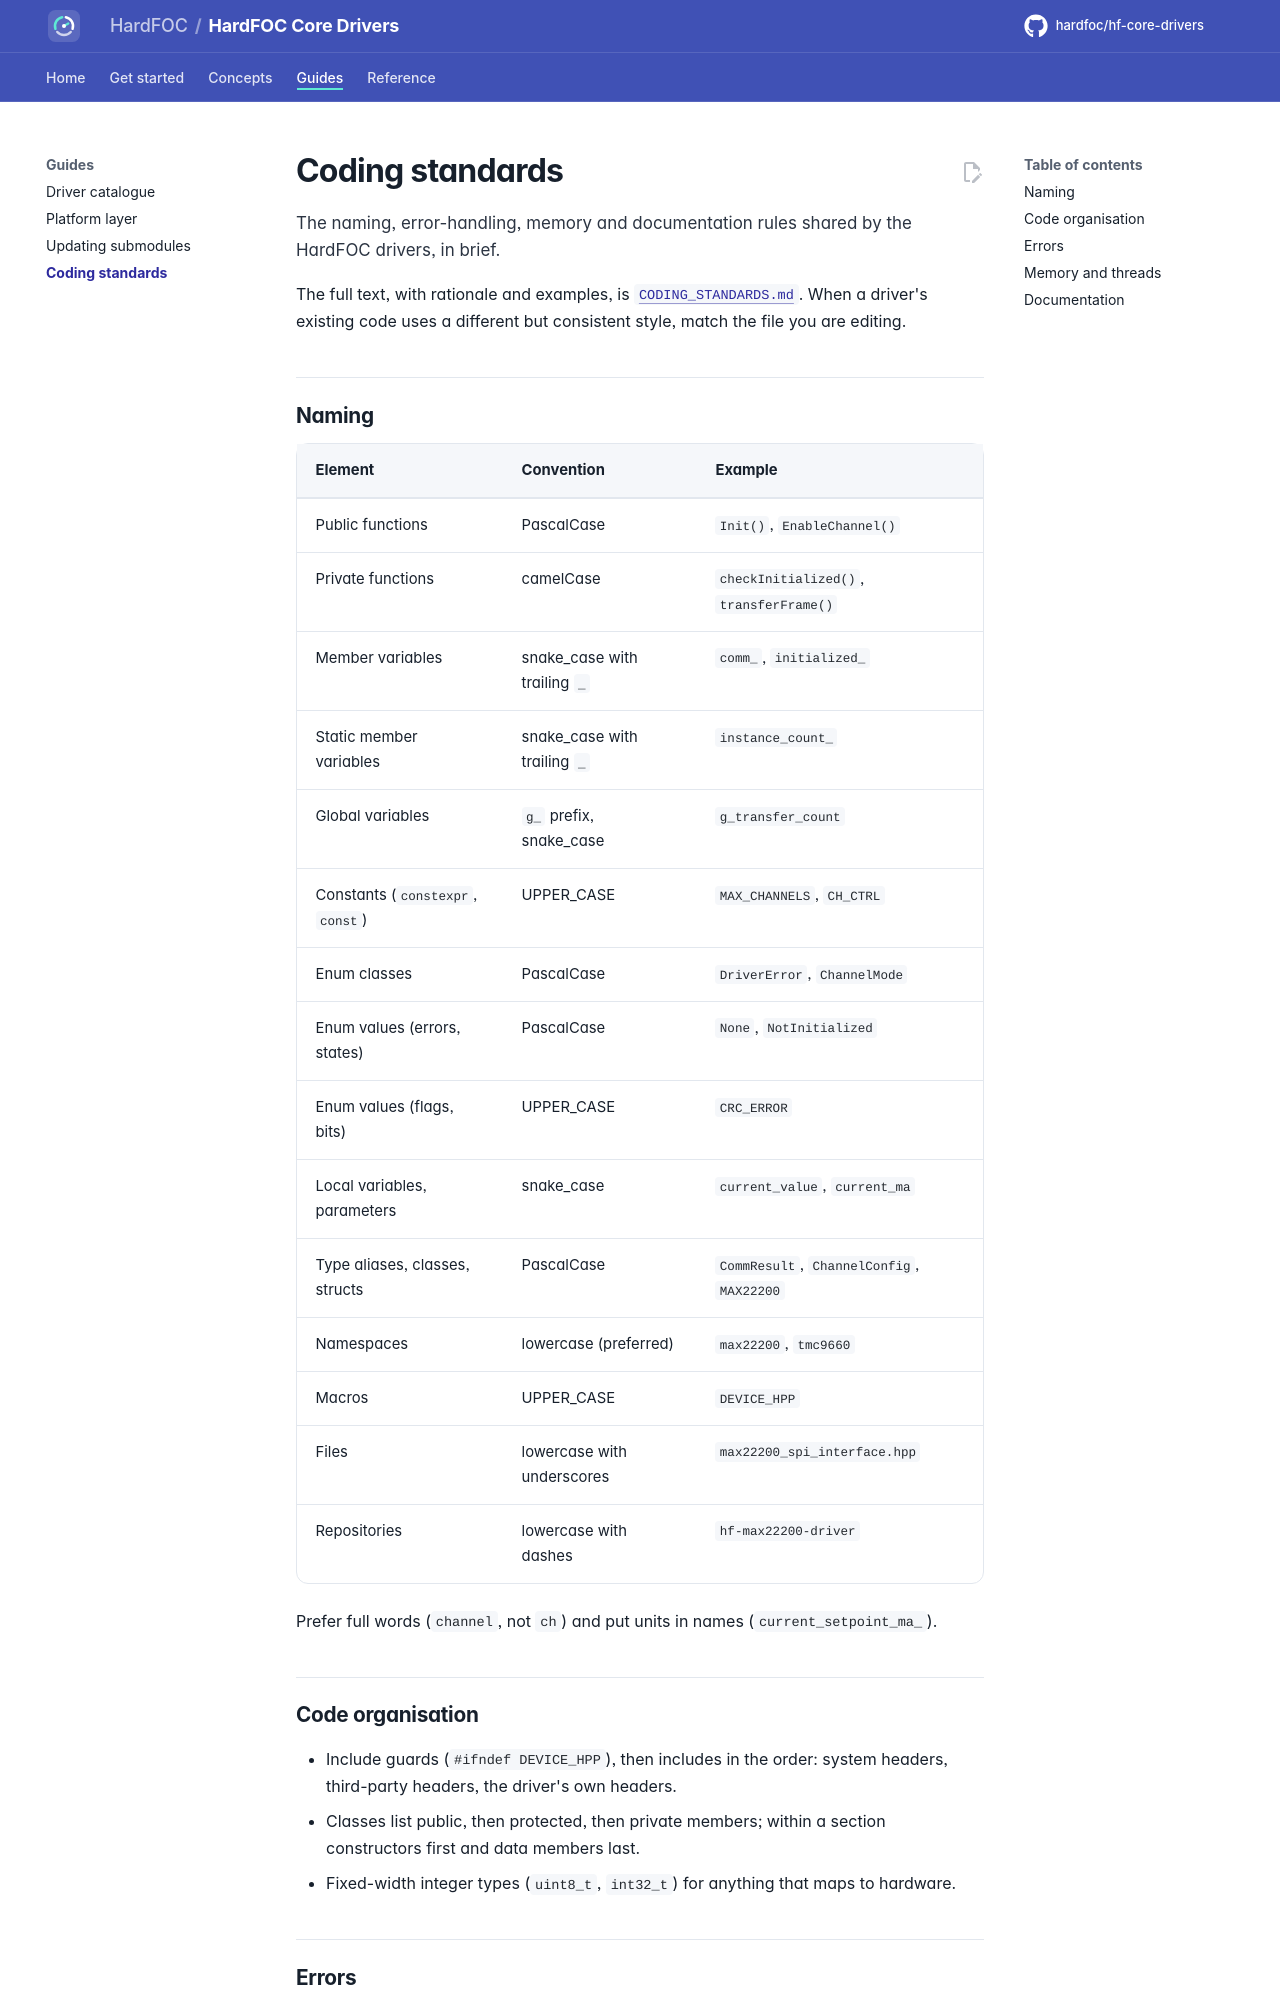

repository: hardfoc/hf-core-drivers · page: dev/coding-standards/index.html · generator: mkdocs

# Coding standards

The naming, error-handling, memory and documentation rules shared by the HardFOC drivers, in brief.

The full text, with rationale and examples, is [`CODING_STANDARDS.md`](../CODING_STANDARDS.md). When a driver's
existing code uses a different but consistent style, match the file you are editing.

## Naming

| Element | Convention | Example |
| --- | --- | --- |
| Public functions | PascalCase | `Init()`, `EnableChannel()` |
| Private functions | camelCase | `checkInitialized()`, `transferFrame()` |
| Member variables | snake_case with trailing `_` | `comm_`, `initialized_` |
| Static member variables | snake_case with trailing `_` | `instance_count_` |
| Global variables | `g_` prefix, snake_case | `g_transfer_count` |
| Constants (`constexpr`, `const`) | UPPER_CASE | `MAX_CHANNELS`, `CH_CTRL` |
| Enum classes | PascalCase | `DriverError`, `ChannelMode` |
| Enum values (errors, states) | PascalCase | `None`, `NotInitialized` |
| Enum values (flags, bits) | UPPER_CASE | `CRC_ERROR` |
| Local variables, parameters | snake_case | `current_value`, `current_ma` |
| Type aliases, classes, structs | PascalCase | `CommResult`, `ChannelConfig`, `MAX22200` |
| Namespaces | lowercase (preferred) | `max22200`, `tmc9660` |
| Macros | UPPER_CASE | `DEVICE_HPP` |
| Files | lowercase with underscores | `max22200_spi_interface.hpp` |
| Repositories | lowercase with dashes | `hf-max22200-driver` |

Prefer full words (`channel`, not `ch`) and put units in names (`current_setpoint_ma_`).

## Code organisation

- Include guards (`#ifndef DEVICE_HPP`), then includes in the order: system headers, third-party headers, the
  driver's own headers.
- Classes list public, then protected, then private members; within a section constructors first and data members
  last.
- Fixed-width integer types (`uint8_t`, `int32_t`) for anything that maps to hardware.
